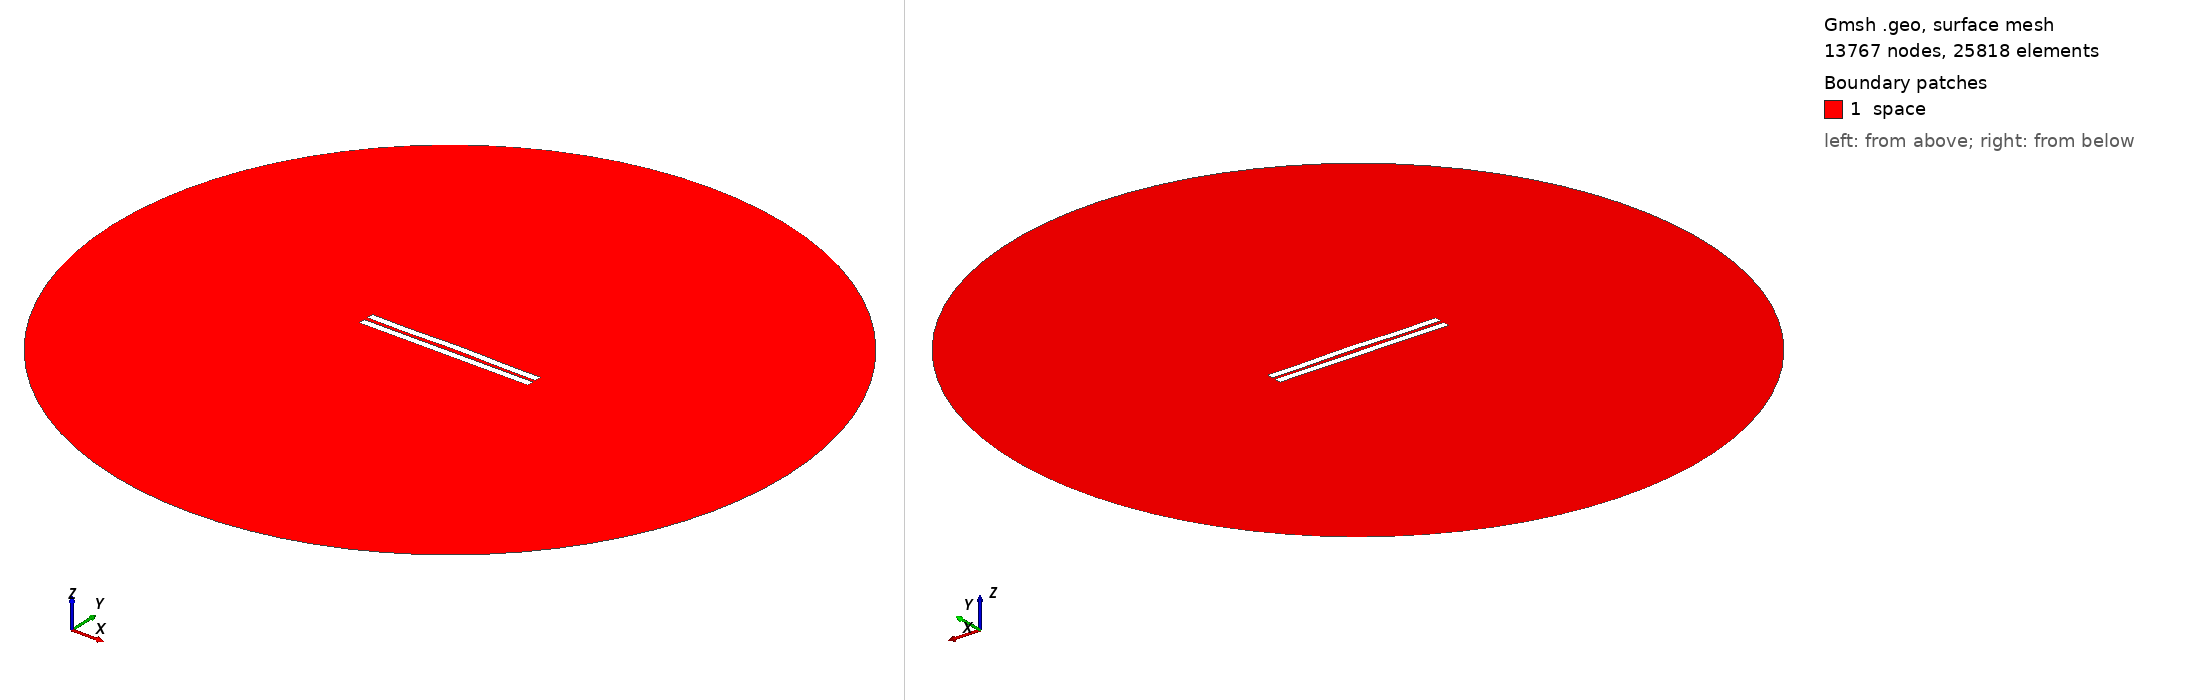

Gmsh geometry script, surface-meshed: 13767 nodes, 25818 surface elements. Boundary patches (legend numbers): 1 space. Left view from above one corner, right view from below the opposite corner. Legend entries are the model's physical surfaces. The drawing asked Gmsh for element sizes between 1% and 20% of the model's largest extent; the script's own settings can give other sizes.

=== 2606.geo (drawn) ===
//---------------------------------------
// Geometry kernel
//---------------------------------------

SetFactory("OpenCASCADE");



//---------------------------------------
// Parameters of the geometry
//---------------------------------------

// Overetch of the upper plate
overetch = 0.0;

// Distance between the plates
distance = 2.5;

// Discretization over the x axis (for the deformation)
nx = 50; 

// Length of the plate
L = 100 - overetch; 

// Number of modes
n = 4; 

// 1st mode coefficient
coeff(1) = -0.15;
beta(1) = 0.596864 * 3.1415926535 / L;

// 2nd mode coefficient
coeff(2) = 0.15;
beta(2) = 1.49418 * 3.1415926535 / L;

// 3rd mode coefficient
coeff(3) = -0.075;
beta(3) = 2.50025 * 3.1415926535 / L;

// 4th mode coefficient
coeff(4) = -0.15;
beta(4) = 3.49999 * 3.1415926535 / L;



//---------------------------------------
// Upper plate (deformed rectangle)
//---------------------------------------

// Coordiantes of the upper plate
xmin = -50;
xmax = 50 - overetch;

// Height of the upper plate
yheight = 4 - 2 * overetch;

// Indexes of the points
UpperID[] = {};
LowerID[] = {};
LeftID[] = {};
RightID[] = {};

// Point index
p = 1;

// Horizontal edges
For i In {1:nx}
    x = xmin + (i-1)*(xmax - xmin)/(nx-1);

    y_bottom = distance / 2 + overetch;
    For j In {1:n}
        C = (Cosh(beta(j)*L) + Cos(beta(j)*L)) / (Sinh(beta(j)*L) + Sin(beta(j)*L));
        y_bottom  = y_bottom + coeff(j) * (Cosh(beta(j)*(x+50)) - Cos(beta(j)*(x+50)) - C * (Sinh(beta(j)*(x+50)) - Sin(beta(j)*(x+50))));
    EndFor

    y_top = y_bottom + yheight;

    Point(p) = {x, y_top, 0, 1.0};
    UpperID[i] = p;
    p = p + 1;

    Point(p) = {x, y_bottom, 0, 1.0};
    LowerID[i] = p;
    p = p + 1;
EndFor

// Create point lists
UpperPts[] = {}; LowerPts[] = {};
For i In {1:nx}
  UpperPts[] += {UpperID[i]};
  LowerPts[] += {LowerID[i]};
EndFor

// Build splines
Spline(1) = {UpperPts[]};
Spline(2) = {LowerPts[]};
Line(3) = {LowerPts[nx-1], UpperPts[nx-1]};
Line(4) = {LowerPts[0], UpperPts[0]};

// Build the plane surface
Curve Loop(1) = {2, 3, -1, -4};
Plane Surface(1) = {1};



//---------------------------------------
// Lower plate (rectangle)
//---------------------------------------

// Vertices
Point(1001) = {-50, -1, 0, 1.0};
Point(1002) = { 50, -1, 0, 1.0};
Point(1003) = { 50,  -5, 0, 1.0};
Point(1004) = {-50,  -5, 0, 1.0};

// Edges
Line(5) = {1001, 1002};
Line(6) = {1002, 1003};
Line(7) = {1003, 1004};
Line(8) = {1004, 1001};

// Plane surface
Line Loop(2) = {5, 6, 7, 8};
Plane Surface(2) = {2}; 



//---------------------------------------
// Outer (fictious) boundary
//---------------------------------------

// Points
Point(1005) = {0, 0, 0};       // Center
Point(1006) = {200, 0, 0};     // Start point
Point(1007) = {0, 200, 0};     // 90 degrees
Point(1008) = {-200, 0, 0};    // 180 degrees
Point(1009) = {0, -200, 0};    // 270 degrees

// Circle arcs (each needs start, center, end)
Circle(9) = {1006, 1005, 1007};
Circle(10) = {1007, 1005, 1008};
Circle(11) = {1008, 1005, 1009};
Circle(12) = {1009, 1005, 1006};

// Plane surface for the entire domain
Curve Loop(3) = {9, 10, 11, 12};
Surface(3) = {3};

// Subtract the plates from the whole domain to obtain the actual domain where we want to solve the equations
BooleanDifference{ Surface{3}; Delete; }{ Surface{1}; Surface{2}; Delete; }




//---------------------------------------
// Transfinite Lines/Curves
//---------------------------------------

// Set the number of points on the boundaries
r = 7;

// Plates
Transfinite Curve {1, 2} = 50*r Using Progression 1;
Transfinite Curve {3, 4} = 2*r Using Progression 1;
Transfinite Line {5, 7} = 50*r Using Progression 1;
Transfinite Line {6, 8} = 2*r Using Progression 1;

// Outer boundary
Transfinite Line {9, 10, 11, 12} = 20 Using Progression 1;



//---------------------------------------
// Physical groups
//---------------------------------------                

// Physical curves (boundaries)
Physical Line("force_segment", 10) = {2};
Physical Line("upper_plate", 11) = {1, 3, 4};
Physical Line("lower_plate", 12) = {5, 6, 7, 8};
Physical Line("boundary", 20) = {9, 10, 11, 12};

// Physical Surfaces
Physical Surface("space", 30) = {3};



//---------------------------------------
// 6. Generate the Mesh
//---------------------------------------

// 2D mesh generation
Mesh 2;
